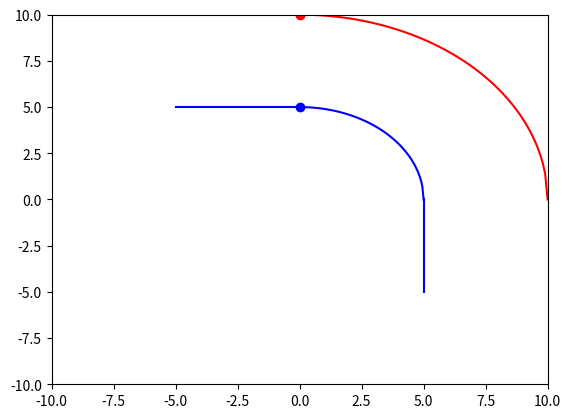

This chart was generated by the following Python code: (Note: this script raises an exception after producing the figure.)
# import numpy as np
# import matplotlib.pyplot as plt
# from matplotlib.animation import FuncAnimation
# import matplotlib.animation as animation

# fig = plt.figure()
# ax = plt.axes(xlim=(0,4),ylim=(-2,2))
# line, = ax.plot([],[],lw=3)

# def init():
#     line.set_data([],[])
#     return line,
# def animate(i):
#     x = np.linspace(0,4,1000)
#     y = np.sin(2*np.pi * (x-0.01*i))
#     line.set_data(x,y)
#     return line,

# anim = FuncAnimation(fig,animate,init_func=init,frames=200,interval=20,blit=True)

# FFMpegWriter = animation.writers['ffmpeg']
# writer = animation.FFMpegWriter()

# anim.save("sinewave.mp4",writer=writer)

import numpy as np
import matplotlib.pyplot as plt
import matplotlib.animation as animation
import math

fig, ax = plt.subplots()
x = np.linspace(0,10,100)
y = (100 - x**2)**0.5
l0 = plt.plot(x,y,'r-')

l1 = plt.plot([-5,0],[5,5],'b-')
x2 = np.linspace(0,5,100)
y2 = (25 - x2**2)**0.5
l2 = plt.plot(x2,y2,'b-')
l3 = plt.plot([5,5],[0,-5],'b-')
# ax.set_xticks()
# ax.set_yticks()
ax = plt.axis([-10,10,-10,10])

redDot, = plt.plot([0], [np.sqrt(100)], 'ro')
blueDot, = plt.plot([0], [np.sqrt(25)], 'bo')

class A:
    def __init__(self):
        self.vals = np.linspace(0,-5,10*5)
        self.temp = 0
    def animate(self,i):
        if((i<=10) and (i>=0)):
            redDot.set_data(i, (100-i**2)**0.5)
        if(i<0):
            blueDot.set_data(5,i)
        elif((i<=5)and (i>=0)):
            blueDot.set_data(i,(25 - i**2)**0.5)
        elif(i>5):
            blueDot.set_data(5,self.vals[self.temp])
            self.temp+=1
        return [[redDot,] , [blueDot,]]

# def animate2(i):
#     blueDot.set_data(i,(25 - i**2)**0.5)
#     return blueDot,

# create animation using the animate() function
animate_class = A()
myAnimation = animation.FuncAnimation(fig, animate_class.animate, frames=np.arange(-5,10.1,0.1))
# myAnimation2 = animation.FuncAnimation(fig, animate2,frames=np.arange(0,6,1))

myAnimation.save('circle.mp4', fps=30, extra_args=['-vcodec', 'libx264'])